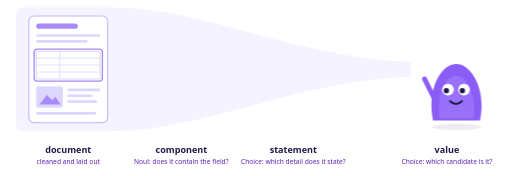
t = 0.00 s
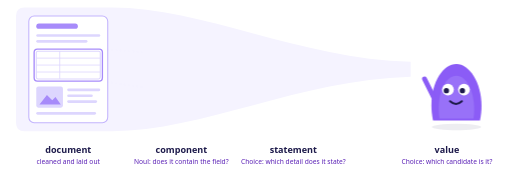
t = 1.67 s
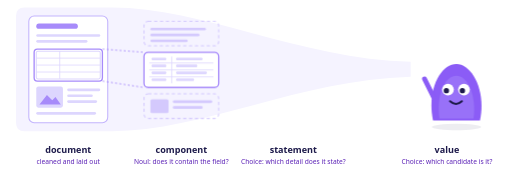
t = 3.33 s
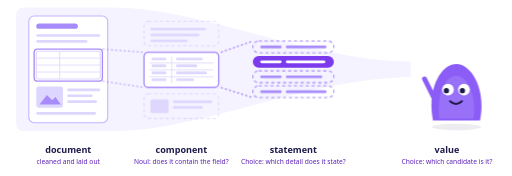
t = 5.00 s
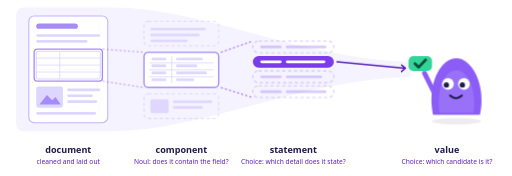
t = 6.67 s
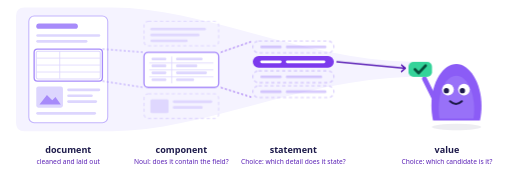
t = 8.33 s

The animated SVG that drew these frames (rendered in a browser with its animation timeline set to each time). Animation: 10 CSS @keyframes rules; one cycle of 10.00 s, repeats indefinitely.

<svg xmlns="http://www.w3.org/2000/svg" viewBox="0 0 960 330" width="960" height="330" role="img" aria-label="How jevex narrows a document: the page is split into components, Jev keeps the relevant ones, splits them into statements, keeps the one that states the field, and picks the value from it">
  <title>How jevex narrows a document: the page is split into components, Jev keeps the relevant ones, splits them into statements, keeps the one that states the field, and picks the value from it</title>
  <!-- Pipeline narrowing: document → component → statement → value.
       Drawn by scripts/draw_illustrations.py; edit it there. -->
  <style>
    @keyframes scan { 0%, 0% { opacity: 0; transform: translateY(0) } 2% { opacity: 0.55; transform: translateY(0) } 14% { opacity: 0.55; transform: translateY(178px) } 16%, 100% { opacity: 0; transform: translateY(178px) } }
    .scan { animation: scan 10s ease-in-out infinite; }
    @keyframes zoom1 { 0%, 16% { opacity: 0 } 22%, 90% { opacity: 1 } 96%, 100% { opacity: 0 } }
    .zoom1 { animation: zoom1 10s ease-in-out infinite; }
    @keyframes comp { 0%, 18% { opacity: 0 } 26%, 90% { opacity: 1 } 96%, 100% { opacity: 0 } }
    .comp { animation: comp 10s ease-in-out infinite; }
    @keyframes comp-out { 0%, 18% { opacity: 0 } 26%, 30% { opacity: 1 } 36%, 90% { opacity: 0.45 } 96%, 100% { opacity: 0 } }
    .comp-out { animation: comp-out 10s ease-in-out infinite; }
    @keyframes zoom2 { 0%, 36% { opacity: 0 } 42%, 90% { opacity: 1 } 96%, 100% { opacity: 0 } }
    .zoom2 { animation: zoom2 10s ease-in-out infinite; }
    @keyframes stmt { 0%, 38% { opacity: 0 } 46%, 90% { opacity: 1 } 96%, 100% { opacity: 0 } }
    .stmt { animation: stmt 10s ease-in-out infinite; }
    @keyframes stmt-out { 0%, 38% { opacity: 0 } 46%, 50% { opacity: 1 } 56%, 90% { opacity: 0.45 } 96%, 100% { opacity: 0 } }
    .stmt-out { animation: stmt-out 10s ease-in-out infinite; }
    @keyframes tovalue { 0%, 56% { opacity: 0 } 60%, 90% { opacity: 1 } 96%, 100% { opacity: 0 } }
    .tovalue { animation: tovalue 10s ease-in-out infinite; }
    @keyframes badge { 0%, 58% { opacity: 0; transform: scale(0.4) } 62.8% { opacity: 1; transform: scale(1.15) } 66%, 90% { opacity: 1; transform: scale(1) } 96%, 100% { opacity: 0; transform: scale(1) } }
    .badge { animation: badge 10s ease-in-out infinite; transform-box: fill-box; transform-origin: center; }
    @keyframes hop { 0%, 64%, 72%, 100% { transform: translateY(0) } 68% { transform: translateY(-14px) } }
    .hop { animation: hop 10s ease-in-out infinite; }
    @media (prefers-reduced-motion: reduce) { * { animation: none !important; } }
  </style>
  <path d="M30 30 Q30 14 46 14 L210 14 C380 14 560 110 770 116 L770 144 C560 150 380 246 210 246 L46 246 Q30 246 30 230 Z" fill="#F5F3FF"/>
  <g>
    <rect x="54" y="30" width="148" height="200" rx="10" fill="#FFFFFF" stroke="#C4B5FD" stroke-width="2"/>
    <rect x="68" y="44" width="78" height="10" rx="5" fill="#A78BFA"/>
    <rect x="68" y="64" width="120" height="5" rx="2.5" fill="#DDD6FE"/>
    <rect x="68" y="75" width="96" height="5" rx="2.5" fill="#DDD6FE"/>
    <rect x="68" y="96" width="120" height="52" rx="3" fill="none" stroke="#DDD6FE" stroke-width="2"/>
    <path d="M68 109 L188 109" stroke="#DDD6FE" stroke-width="1.5"/>
    <path d="M68 122 L188 122" stroke="#DDD6FE" stroke-width="1.5"/>
    <path d="M68 135 L188 135" stroke="#DDD6FE" stroke-width="1.5"/>
    <path d="M112 96 L112 148" stroke="#DDD6FE" stroke-width="1.5"/>
    <rect x="64" y="92" width="128" height="60" rx="6" fill="none" stroke="#A78BFA" stroke-width="2.5"/>
    <rect x="68" y="162" width="50" height="40" rx="4" fill="#DDD6FE"/>
    <path d="M74 196 L88 178 L98 188 L104 182 L114 196 Z" fill="#A78BFA"/>
    <rect x="126" y="166" width="62" height="5" rx="2.5" fill="#DDD6FE"/>
    <rect x="126" y="177" width="48" height="5" rx="2.5" fill="#DDD6FE"/>
    <rect x="126" y="188" width="56" height="5" rx="2.5" fill="#DDD6FE"/>
    <rect x="68" y="210" width="112" height="5" rx="2.5" fill="#DDD6FE"/>
  </g>
  <rect x="58" y="34" width="140" height="14" rx="6" fill="#A78BFA" opacity="0" class="scan"/>
  <g class="zoom1">
    <path d="M192 92 L270 98 M192 152 L270 164" stroke="#A78BFA" stroke-width="1.5" stroke-dasharray="4 4"/>
  </g>
  <g opacity="0.45" class="comp-out">
    <rect x="270" y="40" width="140" height="46" rx="8" fill="none" stroke="#C4B5FD" stroke-width="2" stroke-dasharray="6 5"/>
    <rect x="282" y="52" width="104" height="5" rx="2.5" fill="#C4B5FD"/>
    <rect x="282" y="63" width="92" height="5" rx="2.5" fill="#C4B5FD"/>
    <rect x="282" y="74" width="70" height="5" rx="2.5" fill="#C4B5FD"/>
    <rect x="270" y="176" width="140" height="46" rx="8" fill="none" stroke="#C4B5FD" stroke-width="2" stroke-dasharray="6 5"/>
    <rect x="282" y="186" width="34" height="26" rx="3" fill="#C4B5FD"/>
    <rect x="324" y="188" width="74" height="5" rx="2.5" fill="#C4B5FD"/>
    <rect x="324" y="199" width="56" height="5" rx="2.5" fill="#C4B5FD"/>
  </g>
  <g class="comp">
    <rect x="270" y="98" width="140" height="66" rx="8" fill="#FFFFFF" stroke="#A78BFA" stroke-width="2.5"/>
    <path d="M280 118 L400 118" stroke="#DDD6FE" stroke-width="1.5"/>
    <path d="M280 131 L400 131" stroke="#DDD6FE" stroke-width="1.5"/>
    <path d="M280 144 L400 144" stroke="#DDD6FE" stroke-width="1.5"/>
    <path d="M322 106 L322 156" stroke="#DDD6FE" stroke-width="1.5"/>
    <rect x="284" y="108" width="28" height="5" rx="2.5" fill="#DDD6FE"/>
    <rect x="284" y="121" width="28" height="5" rx="2.5" fill="#DDD6FE"/>
    <rect x="284" y="134" width="28" height="5" rx="2.5" fill="#DDD6FE"/>
    <rect x="284" y="147" width="28" height="5" rx="2.5" fill="#DDD6FE"/>
    <rect x="330" y="108" width="50" height="5" rx="2.5" fill="#DDD6FE"/>
    <rect x="330" y="121" width="40" height="5" rx="2.5" fill="#DDD6FE"/>
    <rect x="330" y="134" width="58" height="5" rx="2.5" fill="#DDD6FE"/>
    <rect x="330" y="147" width="34" height="5" rx="2.5" fill="#DDD6FE"/>
  </g>
  <g class="zoom2">
    <path d="M414 98 L474 77 M414 164 L474 183" stroke="#7C3AED" stroke-width="1.5" stroke-dasharray="4 4"/>
  </g>
  <g opacity="0.45" class="stmt-out">
    <rect x="474" y="77" width="152" height="22" rx="11" fill="none" stroke="#A78BFA" stroke-width="2" stroke-dasharray="6 5"/>
    <rect x="488" y="85.5" width="40" height="5" rx="2.5" fill="#A78BFA"/>
    <rect x="536" y="85.5" width="76" height="5" rx="2.5" fill="#A78BFA"/>
    <rect x="474" y="133" width="152" height="22" rx="11" fill="none" stroke="#A78BFA" stroke-width="2" stroke-dasharray="6 5"/>
    <rect x="488" y="141.5" width="40" height="5" rx="2.5" fill="#A78BFA"/>
    <rect x="536" y="141.5" width="68" height="5" rx="2.5" fill="#A78BFA"/>
    <rect x="474" y="161" width="152" height="22" rx="11" fill="none" stroke="#A78BFA" stroke-width="2" stroke-dasharray="6 5"/>
    <rect x="488" y="169.5" width="40" height="5" rx="2.5" fill="#A78BFA"/>
    <rect x="536" y="169.5" width="76" height="5" rx="2.5" fill="#A78BFA"/>
  </g>
  <g class="stmt">
    <rect x="474" y="105" width="152" height="22" rx="11" fill="#7C3AED"/>
    <rect x="488" y="113.5" width="40" height="5" rx="2.5" fill="#FFFFFF"/>
    <rect x="536" y="113.5" width="74" height="5" rx="2.5" fill="#FFFFFF"/>
  </g>
  <g fill="none" stroke="#5B21B6" stroke-width="3" stroke-linecap="round" stroke-linejoin="round" class="tovalue">
    <path d="M632 116 L760 128 M753 122 L760 128 L753 134"/>
  </g>
  <g class="hop">
    <g transform="translate(752 96) translate(172 0) scale(-1 1)">
      <g transform="translate(6 2)">
        <ellipse cx="62" cy="140" rx="46" ry="6" fill="#1E1B4B" opacity="0.08"/>
        <path d="M18 128 C 6 70, 34 22, 62 22 C 92 22, 118 70, 106 128 Z" fill="#8B5CF6"/>
        <path d="M30 124 C 24 84, 40 44, 62 44 C 86 44, 100 84, 94 124 Z" fill="#A78BFA" opacity="0.45"/>
        <circle cx="48" cy="70" r="11" fill="#FFFFFF"/><circle cx="51" cy="72" r="5" fill="#1E1B4B"/>
        <circle cx="78" cy="70" r="11" fill="#FFFFFF"/><circle cx="81" cy="72" r="5" fill="#1E1B4B"/>
        <path d="M52 92 Q 63 102 74 92" fill="none" stroke="#1E1B4B" stroke-width="4" stroke-linecap="round"/>
        <path d="M104 86 L 122 50" stroke="#8B5CF6" stroke-width="9" stroke-linecap="round"/>
        <g transform="translate(260 0) scale(-1 1)">
          <g class="badge">
            <rect x="108" y="18" width="44" height="28" rx="9" fill="#34D399"/>
            <path d="M120 32 L 127 39 L 140 25" fill="none" stroke="#064E3B" stroke-width="5" stroke-linecap="round" stroke-linejoin="round"/>
          </g>
        </g>
      </g>
    </g>
  </g>
  <text x="128" y="286" font-size="17" fill="#1E1B4B" font-family="'Nunito','Avenir Next',ui-rounded,system-ui,sans-serif" font-weight="700" text-anchor="middle">document</text>
  <text x="128" y="307" font-size="12.5" fill="#5B21B6" text-anchor="middle" font-family="system-ui,sans-serif">cleaned and laid out</text>
  <text x="340" y="286" font-size="17" fill="#1E1B4B" font-family="'Nunito','Avenir Next',ui-rounded,system-ui,sans-serif" font-weight="700" text-anchor="middle">component</text>
  <text x="340" y="307" font-size="12.5" fill="#5B21B6" text-anchor="middle" font-family="system-ui,sans-serif">Noul: does it contain the field?</text>
  <text x="550" y="286" font-size="17" fill="#1E1B4B" font-family="'Nunito','Avenir Next',ui-rounded,system-ui,sans-serif" font-weight="700" text-anchor="middle">statement</text>
  <text x="550" y="307" font-size="12.5" fill="#5B21B6" text-anchor="middle" font-family="system-ui,sans-serif">Choice: which detail does it state?</text>
  <text x="838" y="286" font-size="17" fill="#1E1B4B" font-family="'Nunito','Avenir Next',ui-rounded,system-ui,sans-serif" font-weight="700" text-anchor="middle">value</text>
  <text x="838" y="307" font-size="12.5" fill="#5B21B6" text-anchor="middle" font-family="system-ui,sans-serif">Choice: which candidate is it?</text>
</svg>
